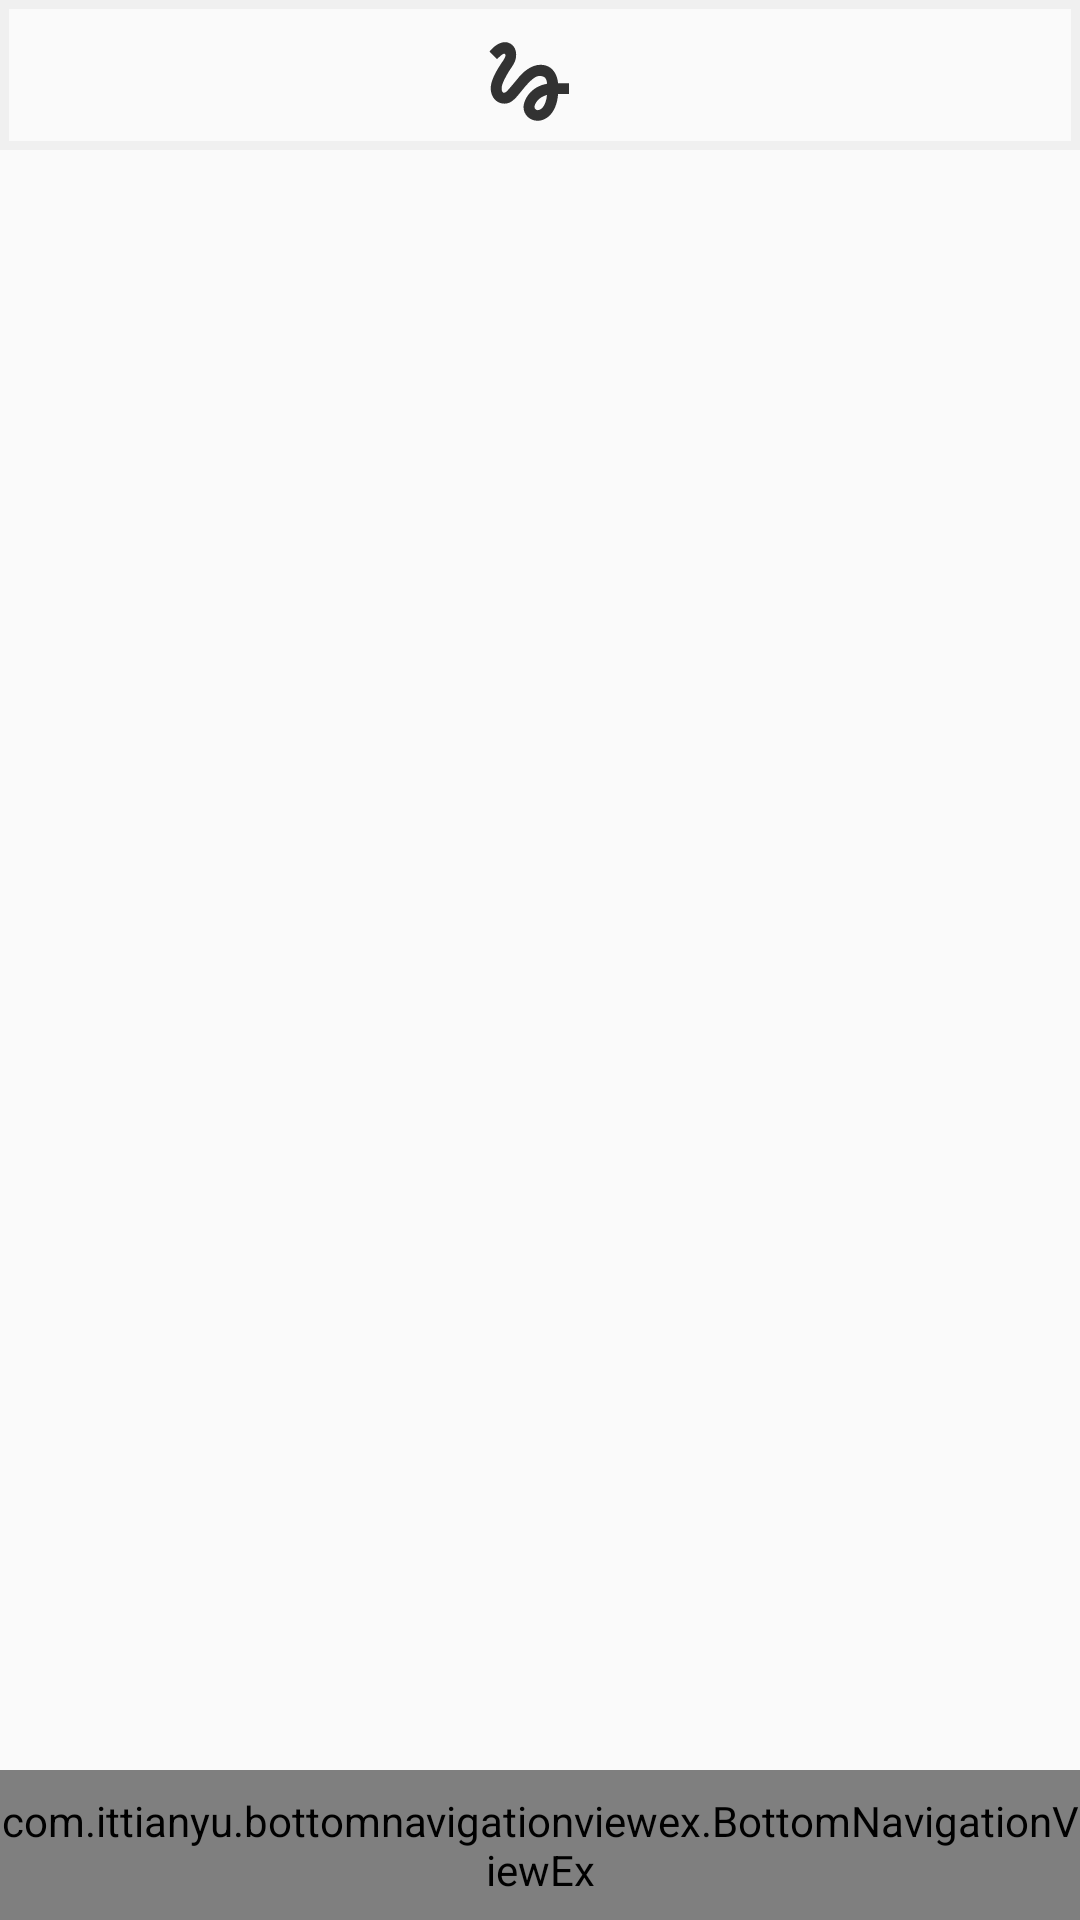

Write the Android layout XML for this screen, with the resource values it uses.
<!-- AndroidManifest.xml: application theme AppTheme -->
<!-- res/layout/activity_home.xml -->
<?xml version="1.0" encoding="utf-8"?>
<androidx.coordinatorlayout.widget.CoordinatorLayout xmlns:android="http://schemas.android.com/apk/res/android"
    xmlns:tools="http://schemas.android.com/tools"

    xmlns:app="http://schemas.android.com/apk/res-auto"


    android:layout_width="match_parent"
    android:layout_height="match_parent">
    <androidx.constraintlayout.widget.ConstraintLayout
        android:id="@+id/mainContainer"

        android:layout_width="match_parent"
        android:layout_height="match_parent">

        <com.google.android.material.appbar.AppBarLayout
            android:id="@+id/appbar"
            android:layout_height="50dp"
            android:background="@drawable/toolbar_elevation"
            android:layout_width="match_parent">

            <com.google.android.material.appbar.CollapsingToolbarLayout
                android:layout_width="match_parent"
                android:layout_height="match_parent"
                app:toolbarId="@+id/toolbar"
                app:layout_scrollFlags="scroll|exitUntilCollapsed"

                app:contentScrim="?attr/colorPrimary">


                <androidx.appcompat.widget.Toolbar
                    android:id="@+id/toolbar"
                    app:contentInsetStart="0dp"
                    android:layout_width="match_parent"
                    android:layout_height="match_parent">

                    <androidx.constraintlayout.widget.ConstraintLayout
                        android:layout_width="match_parent"
                        android:layout_height="match_parent"
                        app:contentInsetStart="0dp">

                        <ImageView
                            android:id="@+id/imageView3"
                            android:layout_width="35dp"
                            android:layout_height="35dp"
                            android:layout_marginTop="8dp"
                            android:layout_marginEnd="8dp"
                            android:layout_marginBottom="8dp"
                            app:layout_constraintBottom_toBottomOf="parent"
                            app:layout_constraintEnd_toEndOf="parent"
                            app:layout_constraintTop_toTopOf="parent"
                            app:srcCompat="@drawable/tab_directmessage" />

                        <ImageView
                            android:id="@+id/imageView2"
                            android:layout_width="35dp"
                            android:layout_height="35dp"
                            android:layout_marginStart="8dp"
                            android:layout_marginTop="8dp"
                            android:layout_marginBottom="8dp"
                            app:layout_constraintBottom_toBottomOf="parent"
                            app:layout_constraintStart_toStartOf="parent"
                            app:layout_constraintTop_toTopOf="parent"
                            app:srcCompat="@drawable/tab_camera" />

                        <ImageView
                            android:id="@+id/imgLogo"
                            android:layout_width="35dp"
                            android:layout_height="35dp"
                            android:layout_marginStart="8dp"
                            android:layout_marginTop="8dp"
                            android:layout_marginEnd="8dp"
                            android:layout_marginBottom="4dp"
                            app:layout_constraintBottom_toBottomOf="parent"
                            app:layout_constraintEnd_toStartOf="@+id/imageView3"
                            app:layout_constraintHorizontal_bias="0.485"
                            app:layout_constraintStart_toEndOf="@+id/imageView2"
                            app:layout_constraintTop_toTopOf="parent"
                            app:srcCompat="@drawable/ic_logo" />

                    </androidx.constraintlayout.widget.ConstraintLayout>
                </androidx.appcompat.widget.Toolbar>
            </com.google.android.material.appbar.CollapsingToolbarLayout>
        </com.google.android.material.appbar.AppBarLayout>

        <androidx.viewpager.widget.ViewPager
            android:id="@+id/homeViewPager"
            android:layout_width="0dp"
            android:layout_height="0dp"
            app:layout_constraintBottom_toTopOf="@+id/homeBottomNavigationView"
            app:layout_constraintEnd_toEndOf="parent"
            app:layout_constraintStart_toStartOf="parent"
            app:layout_constraintTop_toBottomOf="@+id/appbar" />

        <com.ittianyu.bottomnavigationviewex.BottomNavigationViewEx
            android:id="@+id/homeBottomNavigationView"
            android:layout_width="match_parent"
            android:layout_height="50dp"
            app:menu="@menu/bottom_navigation_menu"
            android:background="@drawable/toolbar_elevation"
            app:layout_constraintBottom_toBottomOf="parent"
            app:layout_constraintEnd_toEndOf="parent"
            app:layout_constraintStart_toStartOf="parent" />
    </androidx.constraintlayout.widget.ConstraintLayout>


</androidx.coordinatorlayout.widget.CoordinatorLayout>
<!-- resources referenced by this layout -->
<resources>
  <!-- drawable ic_logo (drawable-anydpi) -->
  <vector xmlns:android="http://schemas.android.com/apk/res/android"
      android:width="24dp"
      android:height="24dp"
      android:viewportWidth="24"
      android:viewportHeight="24"
      android:tint="#000000"
      android:alpha="0.8">
      <path
          android:fillColor="#FF000000"
          android:pathData="M4.59,6.89c0.7,-0.71 1.4,-1.35 1.71,-1.22 0.5,0.2 0,1.03 -0.3,1.52 -0.25,0.42 -2.86,3.89 -2.86,6.31 0,1.28 0.48,2.34 1.34,2.98 0.75,0.56 1.74,0.73 2.64,0.46 1.07,-0.31 1.95,-1.4 3.06,-2.77 1.21,-1.49 2.83,-3.44 4.08,-3.44 1.63,0 1.65,1.01 1.76,1.79 -3.78,0.64 -5.38,3.67 -5.38,5.37 0,1.7 1.44,3.09 3.21,3.09 1.63,0 4.29,-1.33 4.69,-6.1L21,14.88v-2.5h-2.47c-0.15,-1.65 -1.09,-4.2 -4.03,-4.2 -2.25,0 -4.18,1.91 -4.94,2.84 -0.58,0.73 -2.06,2.48 -2.29,2.72 -0.25,0.3 -0.68,0.84 -1.11,0.84 -0.45,0 -0.72,-0.83 -0.36,-1.92 0.35,-1.09 1.4,-2.86 1.85,-3.52 0.78,-1.14 1.3,-1.92 1.3,-3.28C8.95,3.69 7.31,3 6.44,3 5.12,3 3.97,4 3.72,4.25c-0.36,0.36 -0.66,0.66 -0.88,0.93l1.75,1.71zM13.88,18.55c-0.31,0 -0.74,-0.26 -0.74,-0.72 0,-0.6 0.73,-2.2 2.87,-2.76 -0.3,2.69 -1.43,3.48 -2.13,3.48z"/>
  </vector>
  <!-- drawable toolbar_elevation (drawable) -->
  <?xml version="1.0" encoding="utf-8"?>
  <shape xmlns:android="http://schemas.android.com/apk/res/android">
      <solid
          android:color="@color/colorPrimary">
      </solid>
      <stroke
          android:width="3dp"
          android:color="@color/colorPrimaryDark"/>
  </shape>
  <style name="AppTheme" parent="Theme.AppCompat.Light.NoActionBar">
          
          <item name="colorPrimary">@color/colorPrimary</item>
          <item name="colorPrimaryDark">@color/shadow</item>
          <item name="colorAccent">@color/colorAccent</item>
      </style>
  <color name="colorPrimary">#FAFAFA</color>
  <color name="colorPrimaryDark">#f0f0f0</color>
  <color name="shadow">#686868</color>
  <color name="colorAccent">#03DAC5</color>
</resources>
